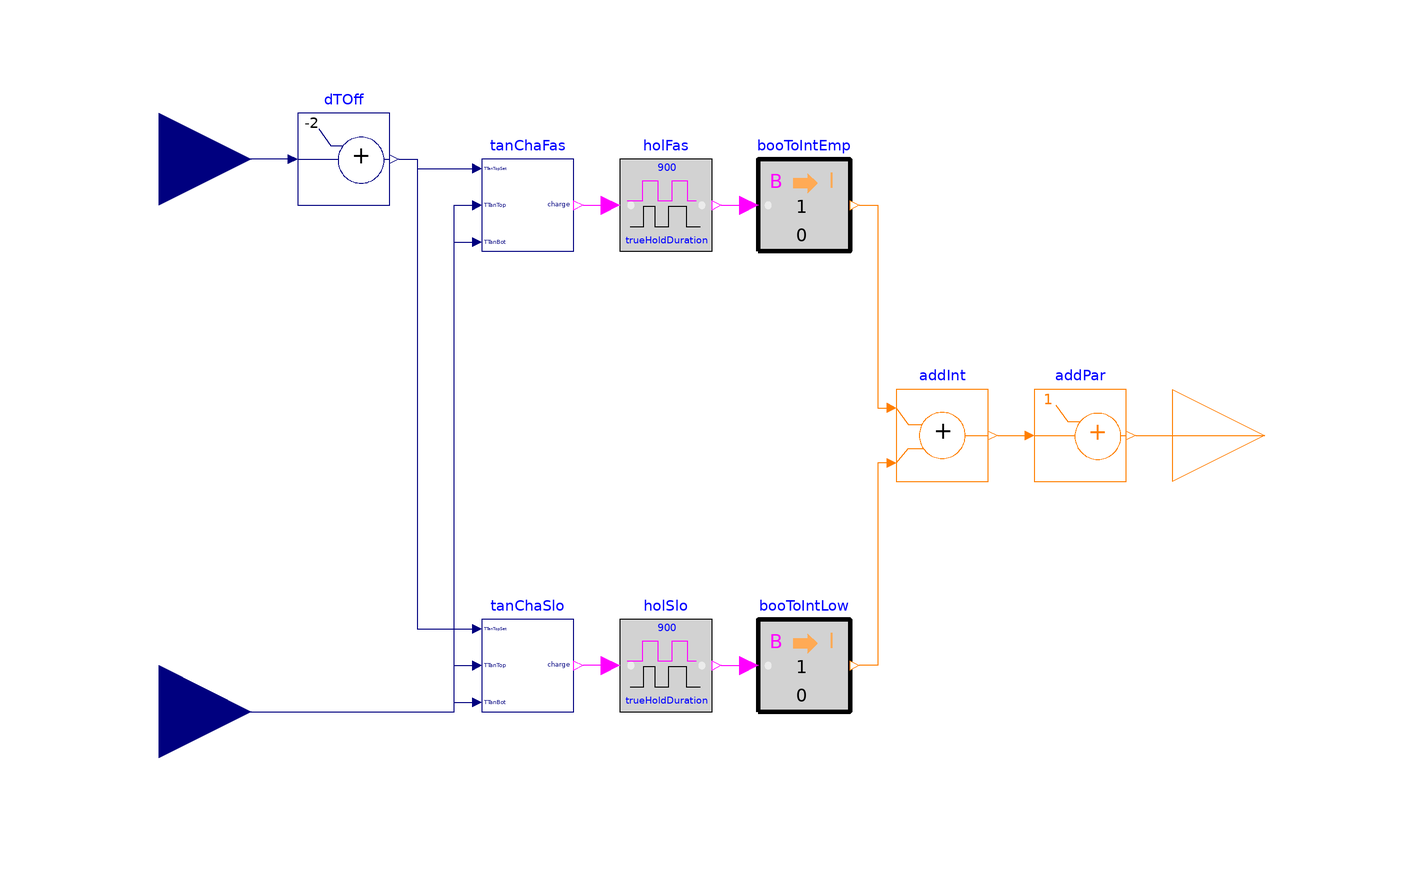

The Modelica model whose source follows is shown above as a component diagram (icons at their Placement, wires along their Line points).

block TankChargingTwoSpeed
  extends Modelica.Blocks.Icons.Block;

  Buildings.Controls.OBC.CDL.Interfaces.RealInput TTan[3](final unit="K",
      displayUnit="degC") "Temperature vector of the tank" annotation (
      Placement(transformation(extent={{-140,-80},{-100,-40}}),
        iconTransformation(extent={{-140,-80},{-100,-40}})));
  Buildings.Controls.OBC.CDL.Interfaces.RealInput TSet(each final unit="K",
      each displayUnit="degC") "Temperature set point" annotation (Placement(
        transformation(extent={{-140,40},{-100,80}}), iconTransformation(extent
          ={{-140,40},{-100,80}})));
  Buildings.Controls.OBC.CDL.Interfaces.IntegerOutput y
    "Connector of Integer output signal"
    annotation (Placement(transformation(extent={{100,-20},{140,20}}),
        iconTransformation(extent={{100,-20},{140,20}})));
  TankChargingController tanChaFas(hysTop=-1, hysBot=-1)
    "Charge fast when top temperature too low"
    annotation (Placement(transformation(extent={{-50,40},{-30,60}})));
  TankChargingController tanChaSlo(hysTop=-1, hysBot=-1)
    "Charge slowly when top temperature too low"
    annotation (Placement(transformation(extent={{-50,-60},{-30,-40}})));
  Buildings.Controls.OBC.CDL.Logical.TrueFalseHold holFas(trueHoldDuration=
        900) annotation (Placement(transformation(extent={{-20,40},{0,60}})));
  Buildings.Controls.OBC.CDL.Logical.TrueFalseHold holSlo(trueHoldDuration=
        900)
    annotation (Placement(transformation(extent={{-20,-60},{0,-40}})));
  Buildings.Controls.OBC.CDL.Conversions.BooleanToInteger booToIntEmp
    annotation (Placement(transformation(extent={{10,40},{30,60}})));
  Buildings.Controls.OBC.CDL.Conversions.BooleanToInteger booToIntLow
    annotation (Placement(transformation(extent={{10,-60},{30,-40}})));
  Buildings.Controls.OBC.CDL.Integers.Add addInt
    annotation (Placement(transformation(extent={{40,-10},{60,10}})));
  Buildings.Controls.OBC.CDL.Integers.AddParameter addPar(p=1)
    annotation (Placement(transformation(extent={{70,-10},{90,10}})));
  Buildings.Controls.OBC.CDL.Reals.AddParameter dTOff(p=-2) "Offset"
    annotation (Placement(transformation(extent={{-90,50},{-70,70}})));
equation
  connect(TTan[1], tanChaFas.TTanTop) annotation (Line(points={{-120,-66.6667},
          {-120,-60},{-56,-60},{-56,50},{-52,50}},color={0,0,127}));
  connect(TTan[2], tanChaFas.TTanBot) annotation (Line(points={{-120,-60},{-56,
          -60},{-56,42},{-52,42}},
                              color={0,0,127}));
  connect(TTan[2], tanChaSlo.TTanTop) annotation (Line(points={{-120,-60},{-56,
          -60},{-56,-50},{-52,-50}},
                                color={0,0,127}));
  connect(TTan[3], tanChaSlo.TTanBot) annotation (Line(points={{-120,-53.3333},
          {-120,-60},{-56,-60},{-56,-58},{-52,-58}},color={0,0,127}));
  connect(holFas.y,booToIntEmp. u)
    annotation (Line(points={{2,50},{8,50}},   color={255,0,255}));
  connect(holSlo.y,booToIntLow. u)
    annotation (Line(points={{2,-50},{8,-50}},   color={255,0,255}));
  connect(booToIntEmp.y,addInt. u1) annotation (Line(points={{32,50},{36,50},{
          36,6},{38,6}},
                      color={255,127,0}));
  connect(addInt.u2,booToIntLow. y) annotation (Line(points={{38,-6},{36,-6},{
          36,-50},{32,-50}},
                          color={255,127,0}));
  connect(addInt.y,addPar. u)
    annotation (Line(points={{62,0},{68,0}}, color={255,127,0}));
  connect(tanChaFas.charge, holFas.u)
    annotation (Line(points={{-28,50},{-22,50}}, color={255,0,255}));
  connect(holSlo.u, tanChaSlo.charge)
    annotation (Line(points={{-22,-50},{-28,-50}}, color={255,0,255}));
  connect(addPar.y, y)
    annotation (Line(points={{92,0},{120,0}}, color={255,127,0}));
  connect(dTOff.u, TSet)
    annotation (Line(points={{-92,60},{-120,60}}, color={0,0,127}));
  connect(dTOff.y, tanChaFas.TTanTopSet) annotation (Line(points={{-68,60},{-64,
          60},{-64,58},{-51,58}}, color={0,0,127}));
  connect(dTOff.y, tanChaSlo.TTanTopSet) annotation (Line(points={{-68,60},{-64,
          60},{-64,-42},{-51,-42}}, color={0,0,127}));
annotation(defaultComponentName="tanChaTwoSpe");
end TankChargingTwoSpeed;